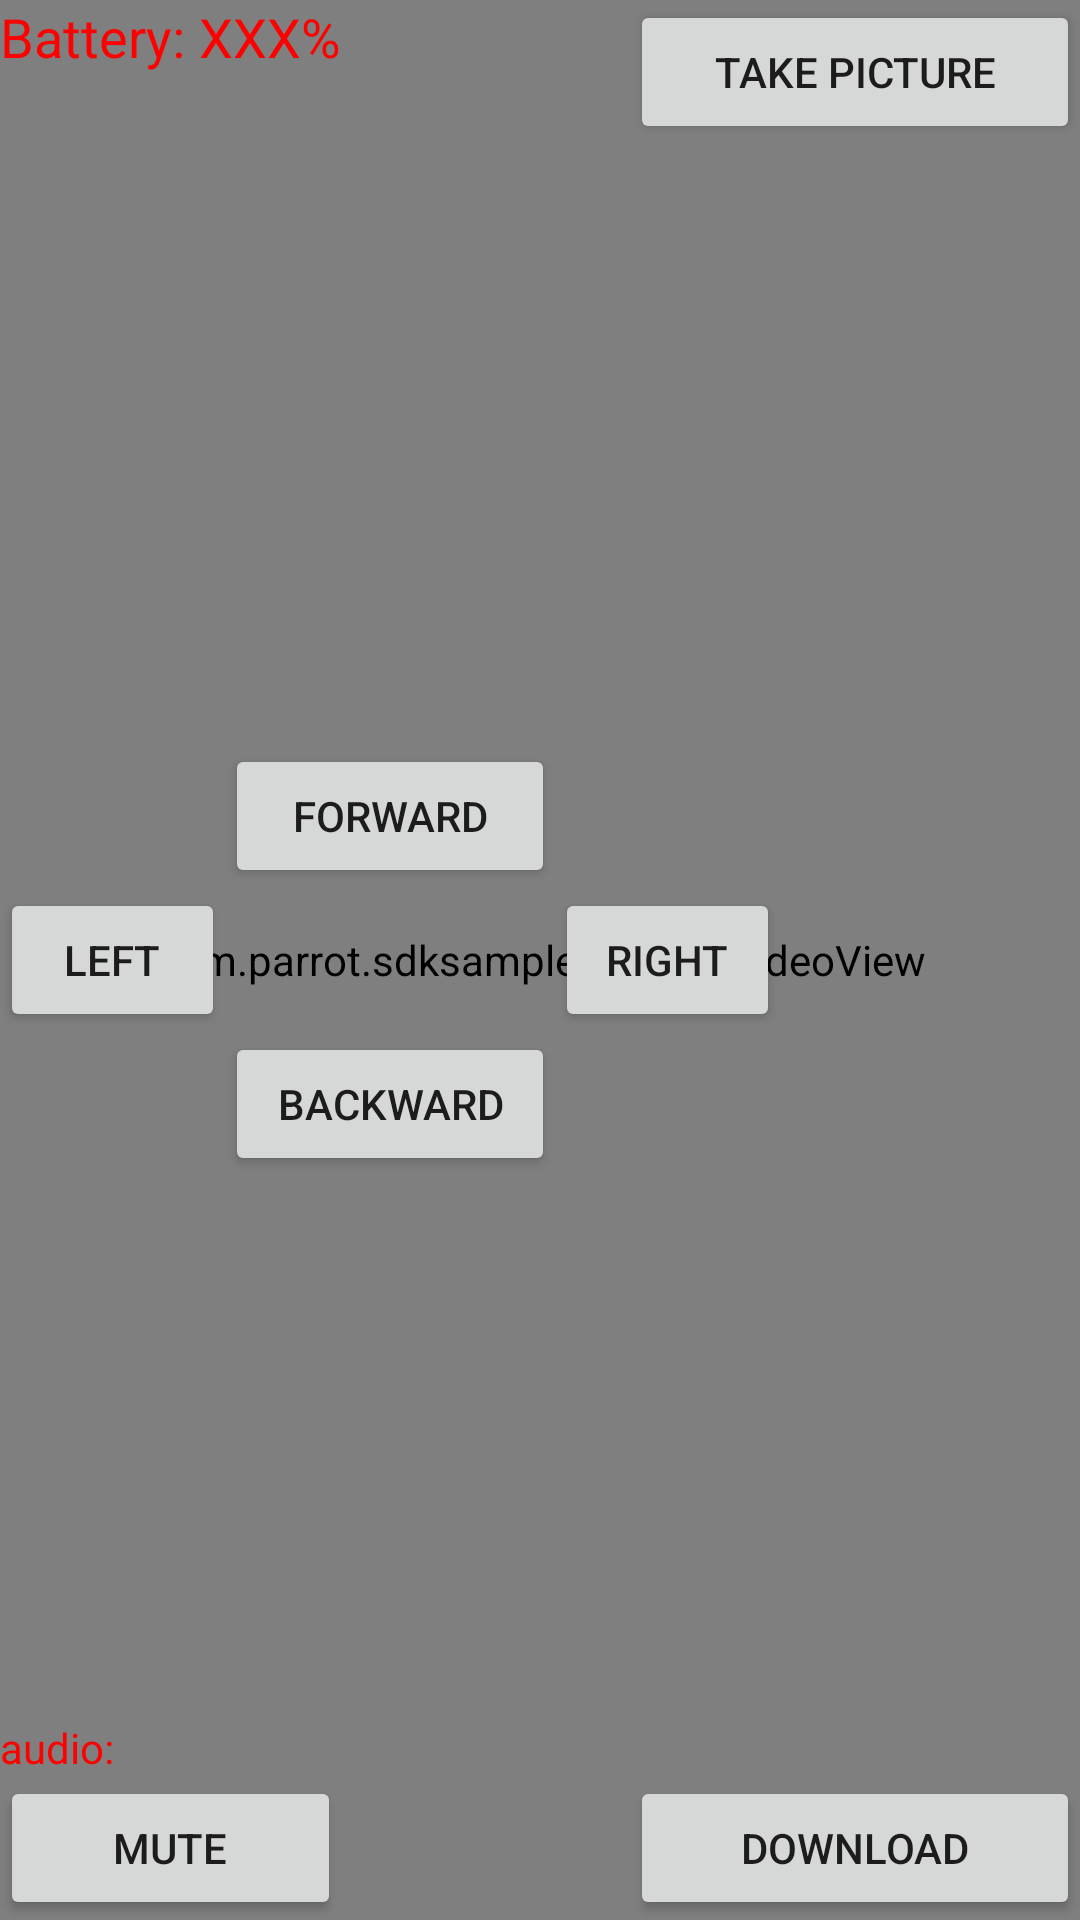

Reconstruct the res/layout file that produces this screen, plus the resources it refers to.
<!-- AndroidManifest.xml: application theme AppTheme -->
<!-- res/layout/activity_js.xml -->
<RelativeLayout
    xmlns:android="http://schemas.android.com/apk/res/android"
    xmlns:tools="http://schemas.android.com/tools"
    android:layout_width="match_parent"
    android:layout_height="match_parent"
    tools:context=".JSActivity"
    android:id="@+id/piloting_view">

    <com.parrot.sdksample.view.JSVideoView
        android:id="@+id/videoView"
        android:layout_width="match_parent"
        android:layout_height="match_parent"/>

    <Button
        android:layout_width="wrap_content"
        android:layout_height="wrap_content"
        android:text="Take picture"
        android:id="@+id/takePictureBt"
        android:layout_alignParentTop="true"
        android:layout_alignParentRight="true"
        android:width="150dp"/>

    <Button
        android:layout_width="75dp"
        android:layout_height="wrap_content"
        android:text="left"
        android:id="@+id/leftBt"
        android:layout_centerVertical="true"
        android:layout_alignParentLeft="true"
        android:layout_alignParentStart="true"/>

    <Button
        android:layout_width="110dp"
        android:layout_height="wrap_content"
        android:text="forward"
        android:id="@+id/forwardBt"
        android:layout_above="@+id/leftBt"
        android:layout_toRightOf="@+id/leftBt"
        android:layout_toEndOf="@+id/leftBt"/>

    <Button
        android:layout_width="110dp"
        android:layout_height="wrap_content"
        android:text="backward"
        android:id="@+id/backwardBt"
        android:layout_below="@+id/leftBt"
        android:layout_toRightOf="@+id/leftBt"
        android:layout_toEndOf="@+id/leftBt"/>

    <Button
        android:layout_width="75dp"
        android:layout_height="wrap_content"
        android:text="right"
        android:id="@+id/rightBt"
        android:layout_alignBaseline="@+id/leftBt"
        android:layout_toRightOf="@+id/forwardBt"
        android:layout_toEndOf="@+id/forwardBt"/>

    <Button
        android:layout_width="wrap_content"
        android:layout_height="wrap_content"
        android:text="Download"
        android:id="@+id/downloadBt"
        android:layout_alignParentBottom="true"
        android:layout_alignParentRight="true"
        android:width="150dp"/>

    <TextView
        android:layout_width="wrap_content"
        android:layout_height="wrap_content"
        android:textAppearance="?android:attr/textAppearanceMedium"
        android:text="Battery: "
        android:id="@+id/textView"
        android:layout_alignParentTop="true"
        android:layout_alignParentLeft="true"
        android:layout_alignParentStart="true"
        android:textColor="#ff0000" />

    <TextView
        android:layout_width="wrap_content"
        android:layout_height="wrap_content"
        android:textAppearance="?android:attr/textAppearanceMedium"
        android:text="XXX%"
        android:id="@+id/batteryLabel"
        android:layout_alignParentTop="true"
        android:layout_toRightOf="@+id/textView"
        android:layout_toEndOf="@+id/textView"
        android:textColor="#ff0000" />

    <TextView
        android:layout_width="wrap_content"
        android:layout_height="wrap_content"
        android:textAppearance="?android:attr/textAppearanceSmall"
        android:text="audio:"
        android:id="@+id/audioTxt"
        android:layout_above="@+id/audioBt"
        android:layout_alignParentLeft="true"
        android:layout_alignParentStart="true"
        android:textColor="#ff0000"/>

    <Button
        android:layout_width="wrap_content"
        android:layout_height="wrap_content"
        android:text="Mute"
        android:id="@+id/audioBt"
        android:layout_alignBottom="@+id/downloadBt"
        android:layout_alignParentLeft="true"
        android:layout_alignParentStart="true"
        android:layout_alignRight="@+id/batteryLabel"
        android:layout_alignEnd="@+id/batteryLabel" />

</RelativeLayout>
<!-- resources referenced by this layout -->
<resources>
  <style name="AppTheme" parent="Theme.AppCompat.Light.DarkActionBar">
          
          <item name="colorPrimary">@color/primary</item>
          <item name="colorPrimaryDark">@color/primary_dark</item>
          <item name="colorAccent">@color/accent</item>
      </style>
</resources>
